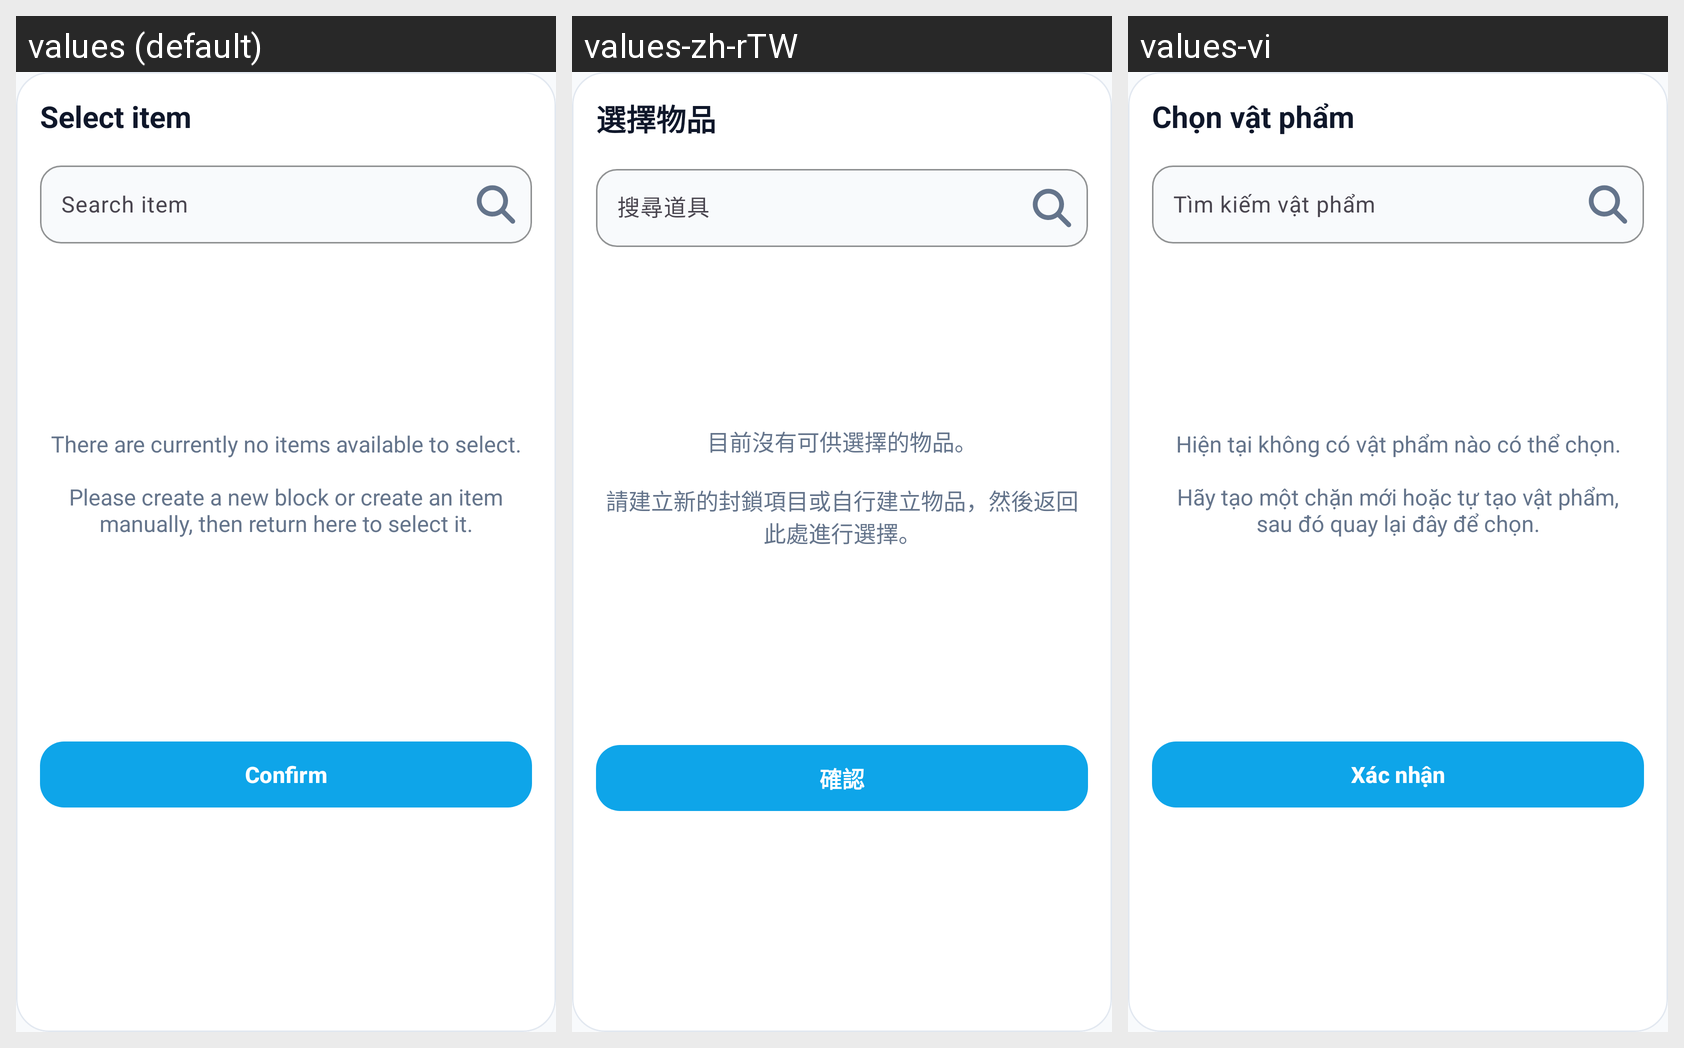

Translations of the strings shown on this Android screen, per locale in the grid:
Android screen res/layout/dialog_select_item.xml rendered under 3 locales, left to right: values (default), values-zh-rTW, values-vi. Device: Nexus 5 (rendered at 1080×1920; each locale shown at half size, 540×960, under a caption strip naming it); theme Theme.WaveTime.
Strings drawn on this screen, with the default value and each locale's value (text and hints the layout hard-codes, and strings that could not be matched under every locale, appear in the picture but are not listed):

select_item
  values: Select item
  values-zh-rTW: 選擇物品
  values-vi: Chọn vật phẩm

search_item
  values: Search item
  values-zh-rTW: 搜尋道具
  values-vi: Tìm kiếm vật phẩm

no_selectable_item
  values: There are currently no items available to select.
      
      Please create a new block or create an item manually, then return here to select it.
  values-zh-rTW: 目前沒有可供選擇的物品。
      
      請建立新的封鎖項目或自行建立物品，然後返回此處進行選擇。
  values-vi: Hiện tại không có vật phẩm nào có thể chọn.
      
      Hãy tạo một chặn mới hoặc tự tạo vật phẩm, sau đó quay lại đây để chọn.

confirm
  values: Confirm
  values-zh-rTW: 確認
  values-vi: Xác nhận
